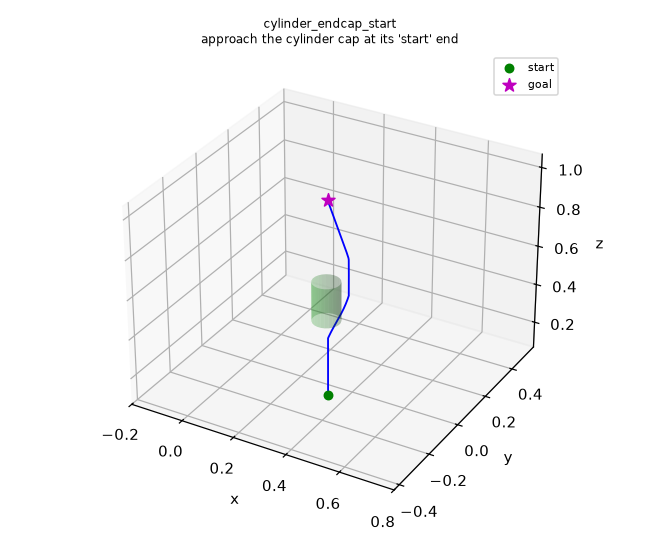

Values plotted in this chart, from the file beside it:
0.3, 0.01, 0.00015
0.3, 0.01, 0.0004
0.3, 0.01, 0.00075
0.3, 0.01, 0.0012
0.3, 0.01, 0.00165
0.3, 0.01, 0.0021
0.3, 0.01, 0.00255
0.3, 0.01, 0.003
0.3, 0.01, 0.00345
0.3, 0.01, 0.0039
0.3, 0.01, 0.00435
0.3, 0.01, 0.0048
0.3, 0.01, 0.00525
0.3, 0.01, 0.0057
0.3, 0.01, 0.00615
0.3, 0.01, 0.0066
0.3, 0.01, 0.00705
0.3, 0.01, 0.0075
0.3, 0.01, 0.00795
0.3, 0.01, 0.0084
0.3, 0.01, 0.00885
0.3, 0.01, 0.0093
0.3, 0.01, 0.00975
0.3, 0.01, 0.0102
0.3, 0.01, 0.01065
0.3, 0.01, 0.0111
0.3, 0.01, 0.01155
0.3, 0.01, 0.012
0.3, 0.01, 0.01245
0.3, 0.01, 0.0129
0.3, 0.01, 0.01335
0.3, 0.01, 0.0138
0.3, 0.01, 0.01425
0.3, 0.01, 0.0147
0.3, 0.01, 0.01515
0.3, 0.01, 0.0156
0.3, 0.01, 0.01605
0.3, 0.01, 0.0165
0.3, 0.01, 0.01695
0.3, 0.01, 0.0174
0.3, 0.01, 0.01785
0.3, 0.01, 0.0183
0.3, 0.01, 0.01875
0.3, 0.01, 0.0192
0.3, 0.01, 0.01965
0.3, 0.01, 0.0201
0.3, 0.01, 0.02055
0.3, 0.01, 0.021
0.3, 0.01, 0.02145
0.3, 0.01, 0.0219
0.3, 0.01, 0.02235
0.3, 0.01, 0.0228
0.3, 0.01, 0.02325
0.3, 0.01, 0.0237
0.3, 0.01, 0.02415
0.3, 0.01, 0.0246
0.3, 0.01, 0.02505
0.3, 0.01, 0.0255
0.3, 0.01, 0.02595
0.3, 0.01, 0.0264
0.3, 0.01, 0.02685
... 2,721 more rows
